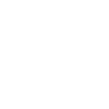
t = 0.00 s
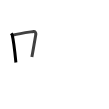
t = 1.75 s
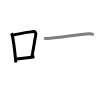
t = 3.50 s
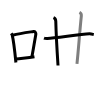
t = 5.50 s
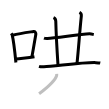
t = 7.25 s
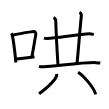
t = 9.00 s

The animated SVG that drew these frames (rendered in a browser with its animation timeline set to each time). Animation: 9 SMIL elements (animate=9); one cycle of 9.00 s.

<svg width="109px" height="109px" viewBox="0 0 px 109px" xmlns="http://www.w3.org/2000/svg" xmlns:xlink="http://www.w3.org/1999/xlink" xml:space="preserve" version="1.1"  baseProfile="full">
<path d="M11.25,33.29c0.37,0.51,0.76,0.94,0.92,1.58c1.29,5.07,2.84,18.54,3.73,27.63" style="fill:none;stroke:black;stroke-width:3;opacity:0">
  <animate attributeType="CSS" attributeName="opacity" from="0" to="1" begin="0s" dur="1s" repeatCount="0" fill="freeze" />
</path>
<path d="M12.58,35.22c7.92-1.97,16.55-3.06,20.92-3.73c1.6-0.24,2.56,1.44,2.33,2.87c-0.95,5.92-2.55,14.57-3.96,22.75" style="fill:none;stroke:black;stroke-width:3;opacity:0">
  <animate attributeType="CSS" attributeName="opacity" from="0" to="1" begin="1s" dur="1s" repeatCount="0" fill="freeze" />
</path>
<path d="M16.07,59.05c5.14-0.75,11.33-1.05,18.39-2.21" style="fill:none;stroke:black;stroke-width:3;opacity:0">
  <animate attributeType="CSS" attributeName="opacity" from="0" to="1" begin="2s" dur="1s" repeatCount="0" fill="freeze" />
</path>
<path d="M43.99,38.11c0.9,0.35,2.56,0.38,3.47,0.35c7.79-0.21,31.79-4.21,42.14-4.71c1.51-0.07,3.41,0.67,4.17,0.85" style="fill:none;stroke:black;stroke-width:3;opacity:0">
  <animate attributeType="CSS" attributeName="opacity" from="0" to="1" begin="3s" dur="1s" repeatCount="0" fill="freeze" />
</path>
<path d="M53.5,17.68c1.27,0.54,2.25,2.4,2.28,3.5c0.2,7.81,1.66,35.41,2.24,44.3" style="fill:none;stroke:black;stroke-width:3;opacity:0">
  <animate attributeType="CSS" attributeName="opacity" from="0" to="1" begin="4s" dur="1s" repeatCount="0" fill="freeze" />
</path>
<path d="M79.5,12.2c1.03,0.56,1.96,2.52,1.84,3.67c-1.96,18.88-2.49,29.82-4.37,47.95" style="fill:none;stroke:black;stroke-width:3;opacity:0">
  <animate attributeType="CSS" attributeName="opacity" from="0" to="1" begin="5s" dur="1s" repeatCount="0" fill="freeze" />
</path>
<path d="M39,66.37c1.28,0.42,3.62,0.46,4.9,0.42c9.89-0.29,38.96-4.54,51.88-4.15c2.13,0.06,3.41,0.2,4.47,0.42" style="fill:none;stroke:black;stroke-width:3;opacity:0">
  <animate attributeType="CSS" attributeName="opacity" from="0" to="1" begin="6s" dur="1s" repeatCount="0" fill="freeze" />
</path>
<path d="M56.69,73.84c0.05,0.47,0.1,1.21-0.1,1.89c-1.2,3.98-9.08,11.67-17.5,18.06" style="fill:none;stroke:black;stroke-width:3;opacity:0">
  <animate attributeType="CSS" attributeName="opacity" from="0" to="1" begin="7s" dur="1s" repeatCount="0" fill="freeze" />
</path>
<path d="M78.1,72.19c6.19,3.9,16,16.02,17.55,22.08" style="fill:none;stroke:black;stroke-width:3;opacity:0">
  <animate attributeType="CSS" attributeName="opacity" from="0" to="1" begin="8s" dur="1s" repeatCount="0" fill="freeze" />
</path>
</svg>
